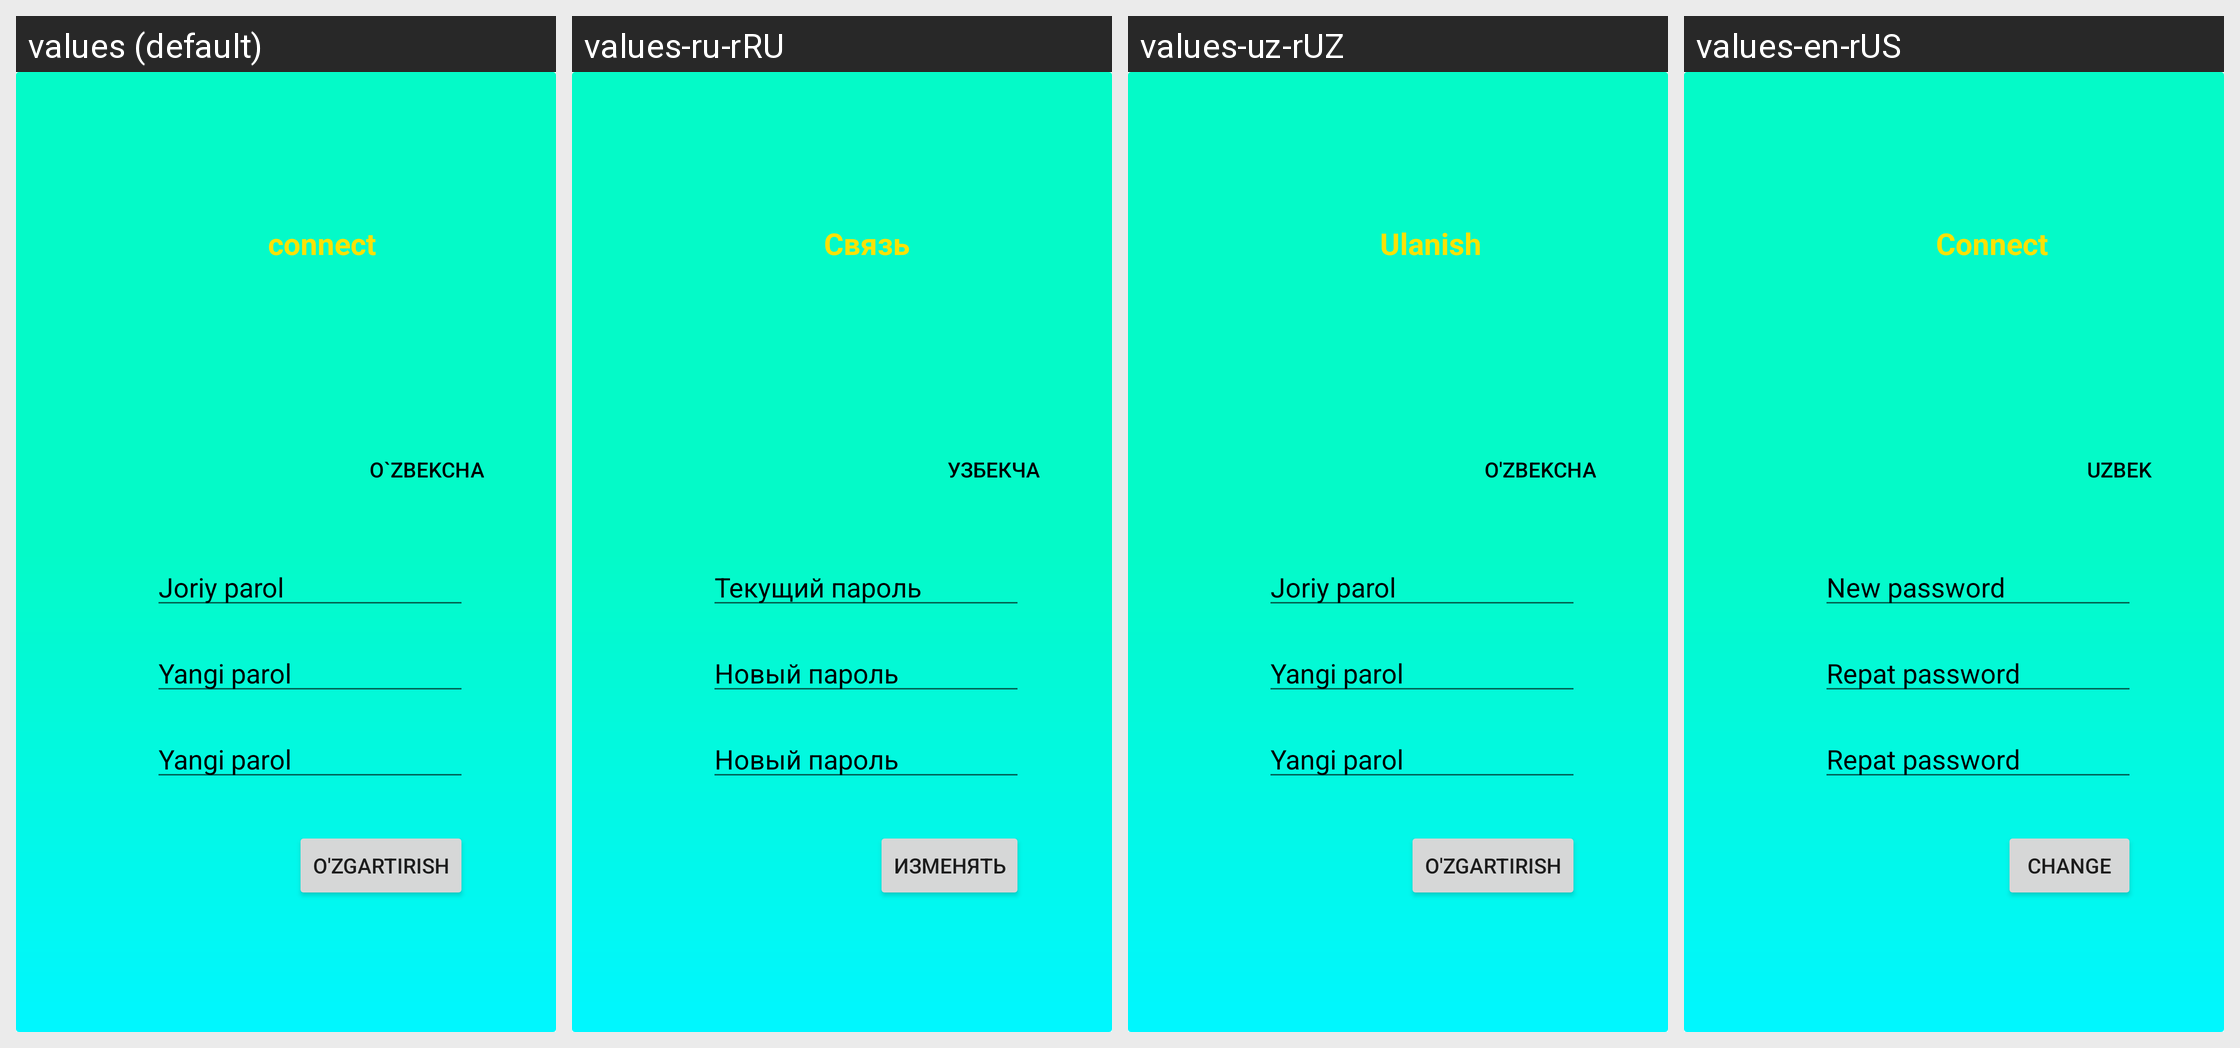

Here is an Android app screen in its default locale and in the app's own translations. Write out the translated-string differences for the strings that appear on this screen.
Android screen res/layout/fragment_sozlama.xml rendered under 4 locales, left to right: values (default), values-ru-rRU, values-uz-rUZ, values-en-rUS. Device: Nexus 5 (rendered at 1080×1920; each locale shown at half size, 540×960, under a caption strip naming it); theme Theme.Onewin.
Strings drawn on this screen, with the default value and each locale's value (text and hints the layout hard-codes, and strings that could not be matched under every locale, appear in the picture but are not listed):

o_zbekcha
  values: O`zbekcha
  values-ru-rRU: узбекча
  values-uz-rUZ: O'zbekcha
  values-en-rUS: Uzbek

joriy_parol
  values: Joriy parol
  values-ru-rRU: Текущий пароль
  values-uz-rUZ: Joriy parol
  values-en-rUS: New password

yangi_parol
  values: Yangi parol
  values-ru-rRU: Новый пароль
  values-uz-rUZ: Yangi parol
  values-en-rUS: Repat password

o_zgartirish
  values: O'zgartirish
  values-ru-rRU: Изменять
  values-uz-rUZ: O'zgartirish
  values-en-rUS: Change

connect
  values: connect
  values-ru-rRU: Связь
  values-uz-rUZ: Ulanish
  values-en-rUS: Connect
